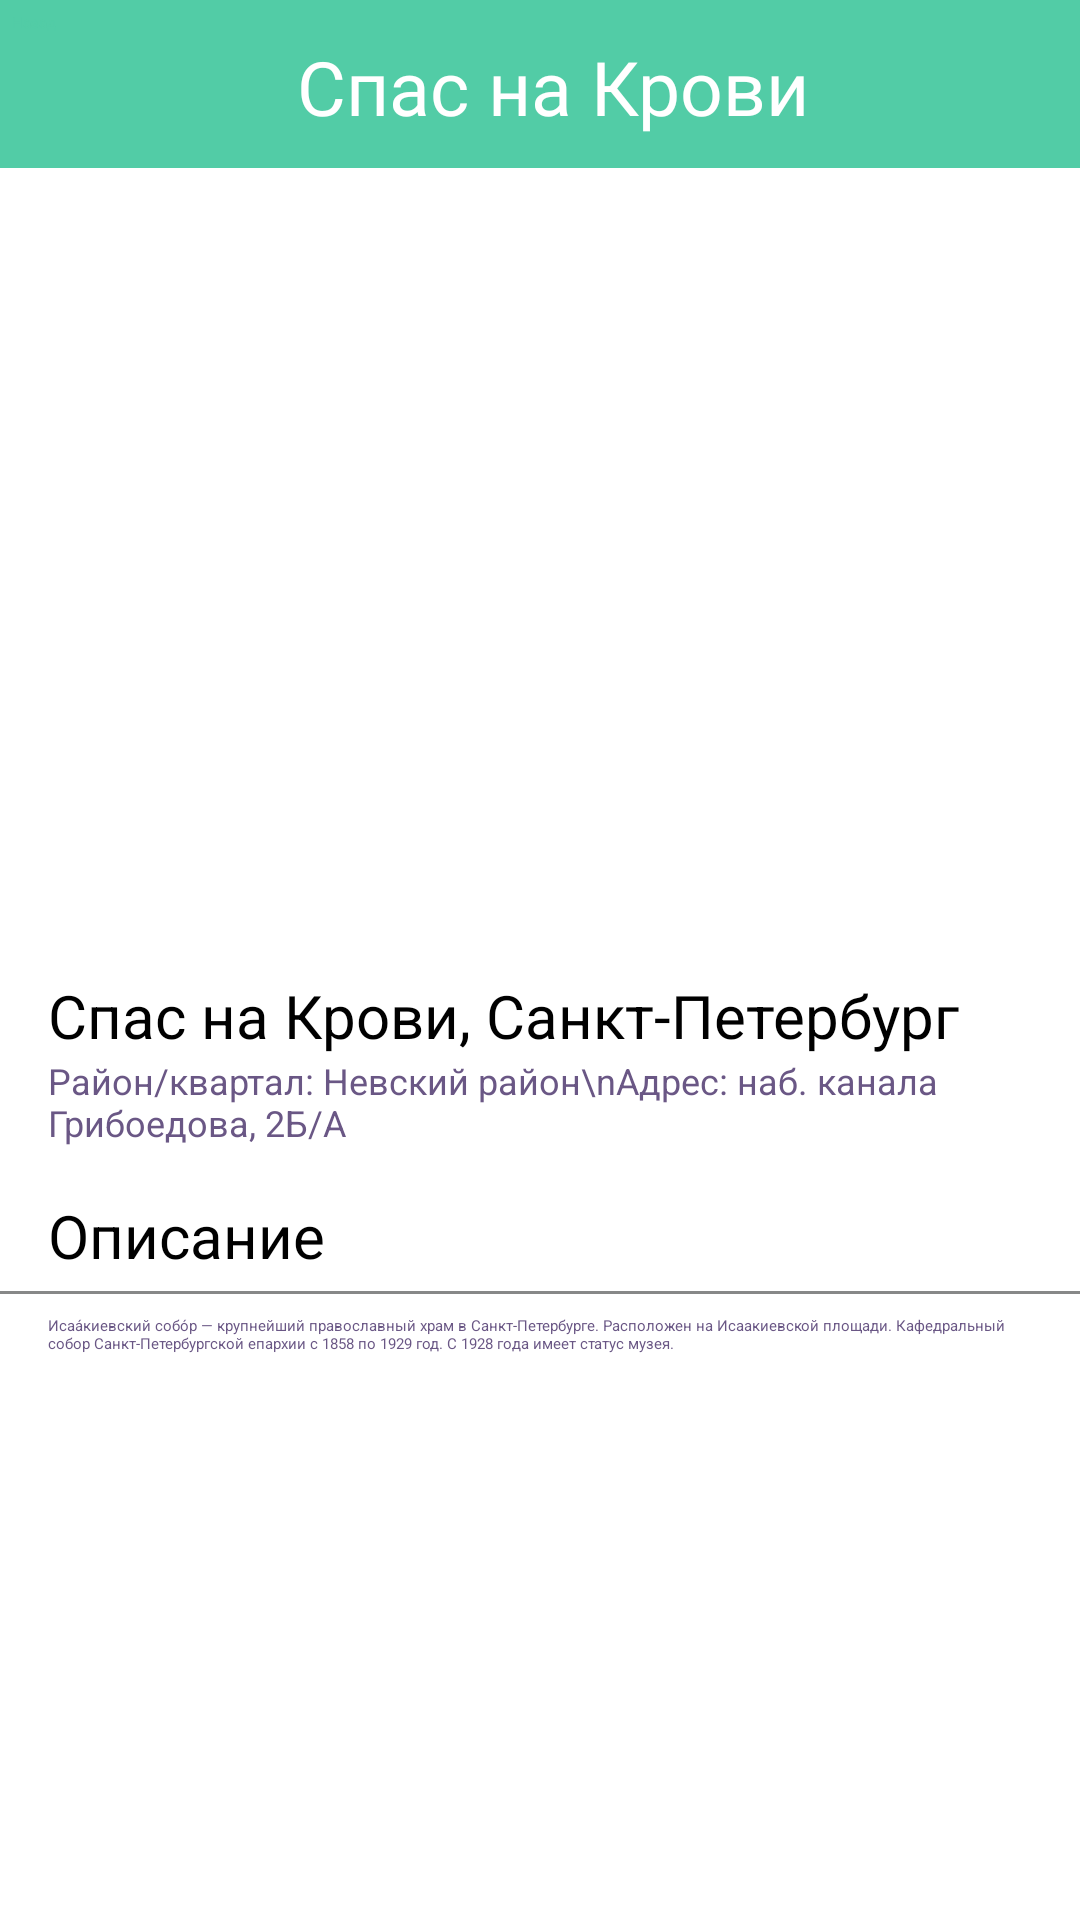

Android layout source for this screen:
<!-- AndroidManifest.xml: application theme Theme.Project1 -->
<!-- res/layout/activity_spas.xml -->
<?xml version="1.0" encoding="utf-8"?>
<androidx.constraintlayout.widget.ConstraintLayout xmlns:android="http://schemas.android.com/apk/res/android"
    xmlns:app="http://schemas.android.com/apk/res-auto"
    xmlns:tools="http://schemas.android.com/tools"
    android:id="@+id/main"
    android:layout_width="match_parent"
    android:layout_height="match_parent"
    android:background="@color/white"
    tools:context=".Spas">

    <View
        android:id="@+id/divider"
        android:layout_width="450dp"
        android:layout_height="56dp"
        android:background="@color/white"
        android:backgroundTint="@color/background"
        app:layout_constraintEnd_toEndOf="parent"
        app:layout_constraintStart_toStartOf="parent"
        app:layout_constraintTop_toTopOf="@+id/frameLayout2" />

    <Button
        android:id="@+id/button8"
        android:layout_width="wrap_content"
        android:layout_height="wrap_content"
        android:layout_marginStart="4dp"
        android:layout_marginTop="4dp"
        android:backgroundTint="@color/white"
        android:onClick="Place"
        android:text="Назад"
        android:textColor="@color/background"
        app:cornerRadius="8dp"
        app:layout_constraintStart_toStartOf="parent"
        app:layout_constraintTop_toTopOf="parent"
        app:strokeColor="@color/stroke"
        app:strokeWidth="1dp" />

    <TextView
        android:id="@+id/textView"
        android:layout_width="wrap_content"
        android:layout_height="wrap_content"
        android:layout_marginTop="12dp"
        android:layout_marginEnd="10dp"
        android:fontFamily="@font/abhaya_libre_bold"
        android:text="Спас на Крови"
        android:textColor="@color/white"
        android:textSize="25sp"
        app:layout_constraintEnd_toEndOf="parent"
        app:layout_constraintStart_toEndOf="@+id/button8"
        app:layout_constraintTop_toTopOf="parent" />

    <ImageView
        android:id="@+id/imageView2"
        android:layout_width="wrap_content"
        android:layout_height="260dp"
        android:background="@color/white"
        android:scaleType="centerCrop"
        app:layout_constraintEnd_toEndOf="parent"
        app:layout_constraintStart_toStartOf="parent"
        app:layout_constraintTop_toBottomOf="@+id/divider"
        app:srcCompat="@drawable/spasnakrovi" />

    <TextView
        android:id="@+id/textView2"
        android:layout_width="wrap_content"
        android:layout_height="wrap_content"
        android:layout_marginStart="16dp"
        android:background="@color/white"
        android:text="Район/квартал: Невский район\nАдрес: наб. канала Грибоедова, 2Б/А"
        android:textColor="@color/description"
        android:textSize="12sp"
        app:layout_constraintStart_toStartOf="parent"
        app:layout_constraintTop_toBottomOf="@+id/ratingBar" />

    <TextView
        android:id="@+id/textView4"
        android:layout_width="wrap_content"
        android:layout_height="wrap_content"
        android:layout_marginStart="16dp"
        android:layout_marginEnd="16dp"
        android:background="@color/white"
        android:text="Спас на Крови, Санкт-Петербург"
        android:textColor="@color/black"
        android:textSize="20sp"
        app:layout_constraintBottom_toBottomOf="parent"
        app:layout_constraintEnd_toEndOf="parent"
        app:layout_constraintHorizontal_bias="0.0"
        app:layout_constraintStart_toStartOf="parent"
        app:layout_constraintTop_toBottomOf="@+id/imageView2"
        app:layout_constraintVertical_bias="0.03" />

    <RatingBar
        android:id="@+id/ratingBar"
        style="?android:attr/ratingBarStyleSmall"
        android:layout_width="wrap_content"
        android:layout_height="wrap_content"
        android:layout_marginStart="16dp"
        android:background="@color/white"
        android:numStars="5"
        android:rating="5"
        android:scaleX="1"
        app:layout_constraintStart_toStartOf="parent"
        app:layout_constraintTop_toBottomOf="@+id/textView4" />

    <TextView
        android:id="@+id/textView5"
        android:layout_width="wrap_content"
        android:layout_height="wrap_content"
        android:layout_marginStart="16dp"
        android:layout_marginTop="16dp"
        android:background="@color/white"
        android:text="Описание"
        android:textColor="@color/black"
        android:textSize="20sp"
        app:layout_constraintStart_toStartOf="parent"
        app:layout_constraintTop_toBottomOf="@+id/textView2" />

    <View
        android:id="@+id/divider3"
        android:layout_width="409dp"
        android:layout_height="1dp"
        android:layout_marginTop="5dp"
        android:background="@color/white"
        android:backgroundTint="#878888"
        android:foregroundTint="#8C9191"
        app:layout_constraintEnd_toEndOf="parent"
        app:layout_constraintStart_toStartOf="parent"
        app:layout_constraintTop_toBottomOf="@+id/textView5" />

    <TextView
        android:id="@+id/textView6"
        android:layout_width="0dp"
        android:layout_height="wrap_content"
        android:layout_marginStart="16dp"
        android:layout_marginTop="7dp"
        android:layout_marginEnd="16dp"
        android:text="Исаа́киевский собо́р — крупнейший православный храм в Санкт-Петербурге. Расположен на Исаакиевской площади. Кафедральный собор Санкт-Петербургской епархии с 1858 по 1929 год. С 1928 года имеет статус музея."
        android:textColor="@color/description"
        app:layout_constraintEnd_toEndOf="parent"
        app:layout_constraintStart_toStartOf="parent"
        app:layout_constraintTop_toBottomOf="@+id/divider3" />
</androidx.constraintlayout.widget.ConstraintLayout>
<!-- resources referenced by this layout -->
<resources>
  <color name="background">#52CCA6</color>
  <color name="black">#FF000000</color>
  <color name="description">#6A5785</color>
  <color name="stroke">#3B8F75</color>
  <color name="white">#FFFFFFFF</color>
</resources>
